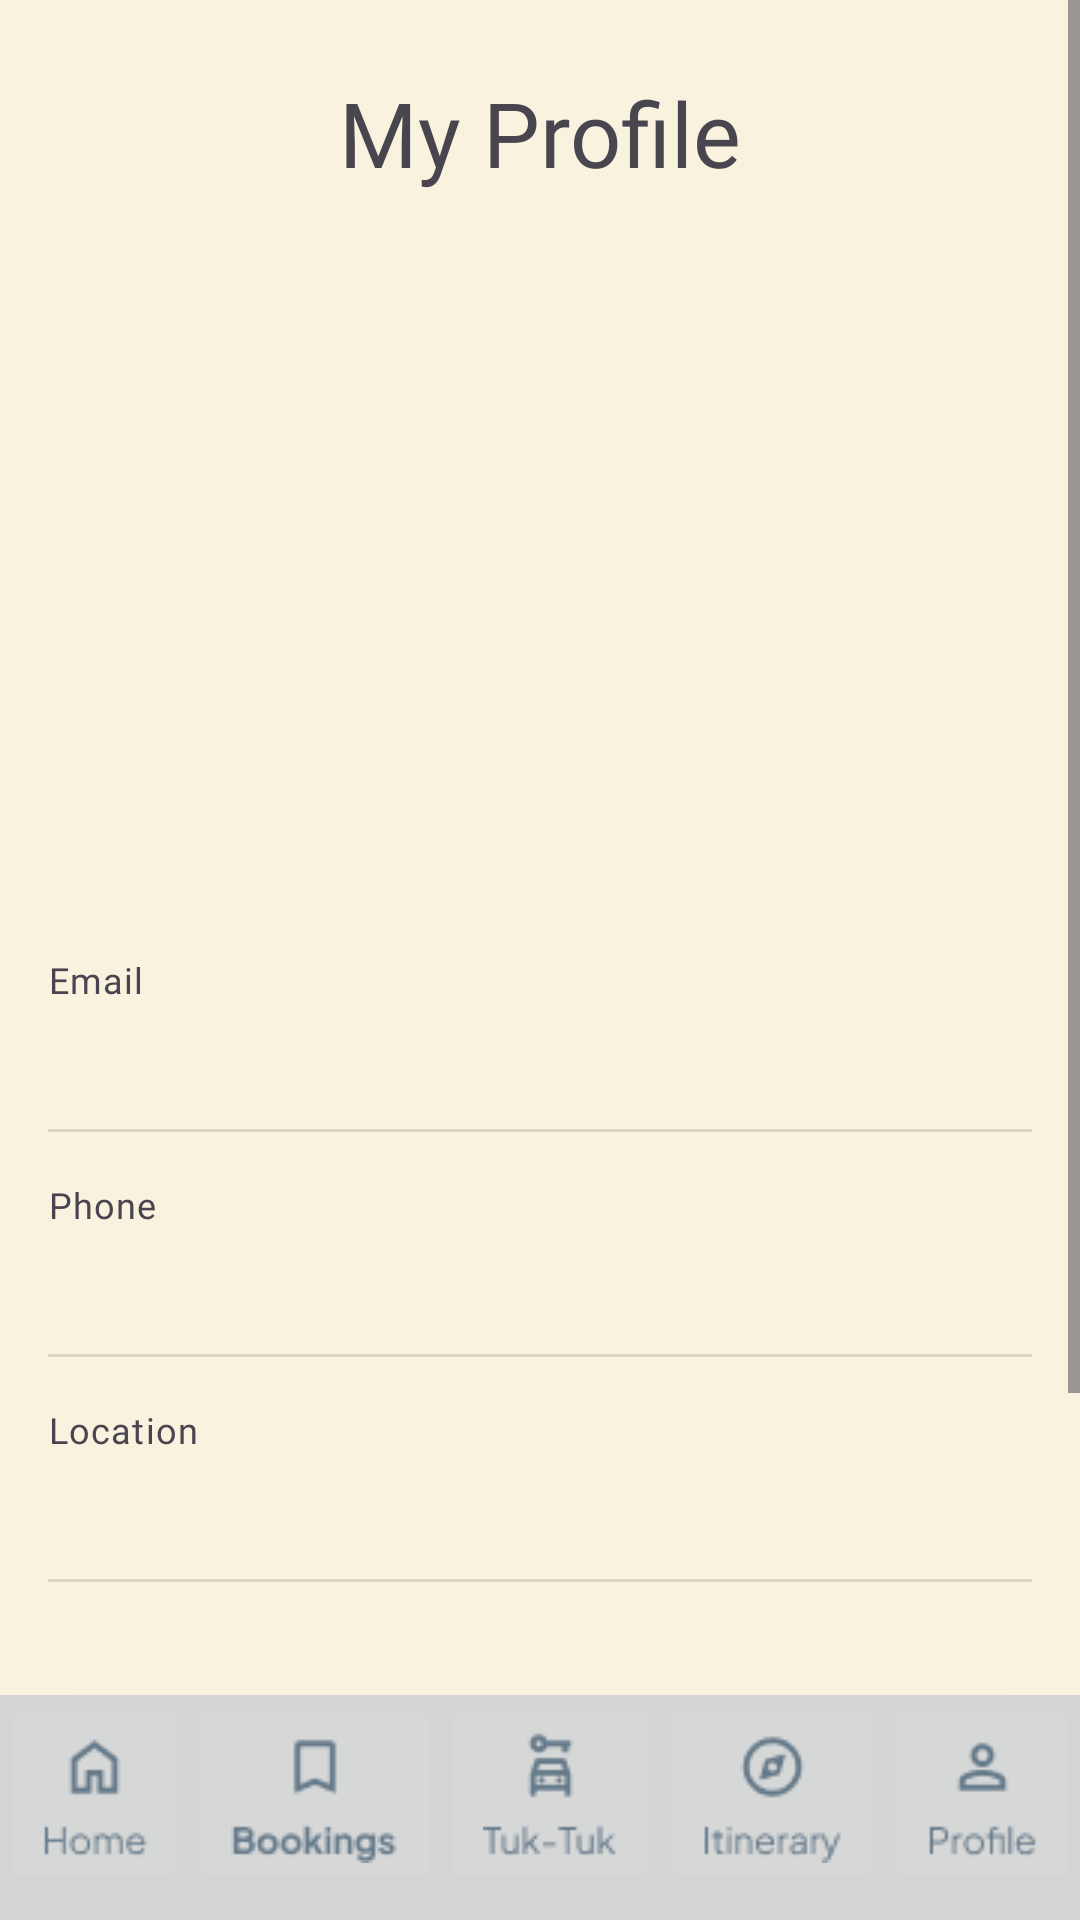

The Android layout XML behind this screen, and the referenced resources:
<!-- AndroidManifest.xml: application theme Theme.Voyasia -->
<!-- res/layout/profile.xml -->
<?xml version="1.0" encoding="utf-8"?>
<androidx.constraintlayout.widget.ConstraintLayout xmlns:android="http://schemas.android.com/apk/res/android"
    xmlns:app="http://schemas.android.com/apk/res-auto"
    xmlns:tools="http://schemas.android.com/tools"
    android:layout_width="match_parent"
    android:layout_height="match_parent"
    android:background="#f9f2df"
    tools:context=".ProfileActivity"> 

    <ScrollView
        android:id="@+id/profile_scroll_view"
        android:layout_width="0dp"
        android:layout_height="0dp"
        app:layout_constraintTop_toTopOf="parent"
        app:layout_constraintBottom_toTopOf="@+id/navigation_bar_container_profile"
        app:layout_constraintStart_toStartOf="parent"
        app:layout_constraintEnd_toEndOf="parent"
        android:fillViewport="true">

        <androidx.constraintlayout.widget.ConstraintLayout
            android:id="@+id/profile_inner_constraint_layout"
            android:layout_width="match_parent"
            android:layout_height="wrap_content"
            android:paddingStart="16dp"
            android:paddingEnd="16dp"
            android:paddingBottom="16dp">

            <TextView
                android:id="@+id/profile_page_title"
                android:layout_width="wrap_content"
                android:layout_height="wrap_content"
                android:layout_marginTop="24dp"
                android:fontFamily="@font/montserrat_semibold"
                android:text="@string/my_profile"
                android:textAlignment="center"
                android:textSize="30sp"
                app:layout_constraintEnd_toEndOf="parent"
                app:layout_constraintStart_toStartOf="parent"
                app:layout_constraintTop_toTopOf="parent" />

            <com.google.android.material.imageview.ShapeableImageView
                android:id="@+id/profile_image"
                android:layout_width="120dp"
                android:layout_height="120dp"
                android:layout_marginTop="24dp"
                android:scaleType="centerCrop"
                app:layout_constraintEnd_toEndOf="parent"
                app:layout_constraintStart_toStartOf="parent"
                app:layout_constraintTop_toBottomOf="@+id/profile_page_title"
                app:shapeAppearanceOverlay="@style/ShapeAppearance.Material3.Corner.Full"
                tools:ignore="ImageContrastCheck"
                tools:srcCompat="@tools:sample/avatars" />
            

            <TextView
                android:id="@+id/profile_user_name"
                android:layout_width="wrap_content"
                android:layout_height="wrap_content"
                android:layout_marginTop="16dp"
                android:fontFamily="@font/montserrat_semibold"
                android:textAppearance="?attr/textAppearanceHeadline5"
                app:layout_constraintEnd_toEndOf="parent"
                app:layout_constraintStart_toStartOf="parent"
                app:layout_constraintTop_toBottomOf="@+id/profile_image"
                tools:text="Chamathka Anuththara" />

            <TextView
                android:id="@+id/profile_user_bio"
                android:layout_width="0dp"
                android:layout_height="wrap_content"
                android:layout_marginTop="8dp"
                android:fontFamily="@font/montserrat_medium"
                android:textAlignment="center"
                android:textAppearance="?attr/textAppearanceBody1"
                app:layout_constraintEnd_toEndOf="parent"
                app:layout_constraintStart_toStartOf="parent"
                app:layout_constraintTop_toBottomOf="@+id/profile_user_name"
                tools:text="Travel enthusiast | Photographer | Foodie" />

            
            <TextView
                android:id="@+id/label_email"
                style="@style/ProfileLabel"
                android:layout_marginTop="32dp"
                android:fontFamily="@font/montserrat_medium"
                android:text="@string/email"
                app:layout_constraintStart_toStartOf="parent"
                app:layout_constraintTop_toBottomOf="@+id/profile_user_bio" />

            <TextView
                android:id="@+id/profile_email"
                style="@style/ProfileValue"
                android:fontFamily="@font/montserrat_medium"
                app:layout_constraintEnd_toEndOf="parent"
                app:layout_constraintStart_toStartOf="parent"
                app:layout_constraintTop_toBottomOf="@+id/label_email"
                tools:text="chamathkaanuththara@example.com" />

            <View style="@style/ProfileDivider"
                android:id="@+id/divider1"
                app:layout_constraintTop_toBottomOf="@+id/profile_email"
                app:layout_constraintStart_toStartOf="parent"
                app:layout_constraintEnd_toEndOf="parent"/>

            <TextView
                android:id="@+id/label_phone"
                style="@style/ProfileLabel"
                android:fontFamily="@font/montserrat_medium"
                android:text="@string/phone"
                app:layout_constraintStart_toStartOf="parent"
                app:layout_constraintTop_toBottomOf="@+id/divider1" />

            <TextView
                android:id="@+id/profile_phone"
                style="@style/ProfileValue"
                android:fontFamily="@font/montserrat_medium"
                app:layout_constraintEnd_toEndOf="parent"
                app:layout_constraintStart_toStartOf="parent"
                app:layout_constraintTop_toBottomOf="@+id/label_phone"
                tools:text="+94 77 123 4567" />

            <View style="@style/ProfileDivider"
                android:id="@+id/divider2"
                app:layout_constraintTop_toBottomOf="@+id/profile_phone"
                app:layout_constraintStart_toStartOf="parent"
                app:layout_constraintEnd_toEndOf="parent"/>

            <TextView
                android:id="@+id/label_location"
                style="@style/ProfileLabel"
                android:fontFamily="@font/montserrat_medium"
                android:text="@string/location"
                app:layout_constraintStart_toStartOf="parent"
                app:layout_constraintTop_toBottomOf="@+id/divider2" />

            <TextView
                android:id="@+id/profile_location"
                style="@style/ProfileValue"
                android:fontFamily="@font/montserrat_medium"
                app:layout_constraintEnd_toEndOf="parent"
                app:layout_constraintStart_toStartOf="parent"
                app:layout_constraintTop_toBottomOf="@+id/label_location"
                tools:text="Colombo, Sri Lanka" />

            <View style="@style/ProfileDivider"
                android:id="@+id/divider3"
                app:layout_constraintTop_toBottomOf="@+id/profile_location"
                app:layout_constraintStart_toStartOf="parent"
                app:layout_constraintEnd_toEndOf="parent"/>

            <Button
                android:id="@+id/button_edit_profile"
                android:layout_width="0dp"
                android:layout_height="wrap_content"
                android:layout_marginTop="32dp"
                android:text="@string/edit_profile"
                android:paddingTop="12dp"
                android:paddingBottom="12dp"
                app:layout_constraintTop_toBottomOf="@+id/divider3"
                app:layout_constraintStart_toStartOf="parent"
                app:layout_constraintEnd_toEndOf="parent"
                app:layout_constraintWidth_max="320dp"/> 

            <Button
                android:id="@+id/button_logout"
                style="@style/Widget.Material3.Button.OutlinedButton"
                android:layout_width="0dp"
                android:layout_height="wrap_content"
                android:layout_marginTop="16dp"
                android:text="@string/logout"
                android:textColor="?attr/colorError"
                app:strokeColor="?attr/colorError"
                android:paddingTop="12dp"
                android:paddingBottom="12dp"
                app:layout_constraintTop_toBottomOf="@+id/button_edit_profile"
                app:layout_constraintStart_toStartOf="parent"
                app:layout_constraintEnd_toEndOf="parent"
                app:layout_constraintWidth_max="320dp"/> 

        </androidx.constraintlayout.widget.ConstraintLayout>
    </ScrollView>

    
    <FrameLayout
        android:id="@+id/navigation_bar_container_profile"
        android:layout_width="match_parent"
        android:layout_height="wrap_content"
        app:layout_constraintBottom_toBottomOf="parent"
        app:layout_constraintStart_toStartOf="parent"
        app:layout_constraintEnd_toEndOf="parent">

        <include layout="@layout/navigation_bar" />

    </FrameLayout>

</androidx.constraintlayout.widget.ConstraintLayout>
<!-- res/layout/navigation_bar.xml (included above) -->
<?xml version="1.0" encoding="utf-8"?>
<LinearLayout xmlns:android="http://schemas.android.com/apk/res/android"
    xmlns:app="http://schemas.android.com/apk/res-auto"
    xmlns:tools="http://schemas.android.com/tools"
    android:layout_width="match_parent"
    android:layout_height="75dp"
    android:background="#D4D5D5">

    <ImageButton
        android:id="@+id/nav_home"
        android:layout_width="wrap_content"
        android:layout_height="wrap_content"
        android:layout_weight="1"
        app:srcCompat="@drawable/home"
        tools:ignore="ContentDescription,SpeakableTextPresentCheck,ImageContrastCheck" />

    <ImageButton
        android:id="@+id/nav_hotels"
        android:layout_width="wrap_content"
        android:layout_height="wrap_content"
        android:layout_weight="1"
        app:srcCompat="@drawable/booking"
        tools:ignore="ContentDescription,SpeakableTextPresentCheck,ImageContrastCheck" />

    <ImageButton
        android:id="@+id/nav_ride"
        android:layout_width="wrap_content"
        android:layout_height="wrap_content"
        android:layout_weight="1"
        app:srcCompat="@drawable/tuktuk"
        tools:ignore="ContentDescription,SpeakableTextPresentCheck,ImageContrastCheck" />

    <ImageButton
        android:id="@+id/nav_planner"
        android:layout_width="wrap_content"
        android:layout_height="wrap_content"
        android:layout_weight="1"
        app:srcCompat="@drawable/itinerary"
        tools:ignore="ContentDescription,SpeakableTextPresentCheck" />

    <ImageButton
        android:id="@+id/nav_profile"
        android:layout_width="wrap_content"
        android:layout_height="wrap_content"
        android:layout_weight="1"
        app:srcCompat="@drawable/profile"
        tools:ignore="ContentDescription,SpeakableTextPresentCheck,ImageContrastCheck" />
</LinearLayout>
<!-- resources referenced by this layout -->
<resources>
  <!-- drawable booking: png bitmap (drawable, 1262 bytes) -->
  <!-- drawable home: png bitmap (drawable, 881 bytes) -->
  <!-- drawable itinerary: png bitmap (drawable, 1497 bytes) -->
  <!-- drawable profile: png bitmap (drawable, 1013 bytes) -->
  <!-- drawable tuktuk: png bitmap (drawable, 1046 bytes) -->
  <string name="edit_profile">Edit Profile</string>
  <string name="email">Email</string>
  <string name="location">Location</string>
  <string name="logout">Logout</string>
  <string name="my_profile">My Profile</string>
  <string name="phone">Phone</string>
  <style name="ProfileDivider">
          <item name="android:layout_width">0dp</item>
          <item name="android:layout_height">1dp</item>
          <item name="android:layout_marginTop">16dp</item>
          <item name="android:background">?android:attr/listDivider</item> 
      </style>
  <style name="ProfileLabel">
          <item name="android:layout_width">wrap_content</item>
          <item name="android:layout_height">wrap_content</item>
          <item name="android:layout_marginTop">16dp</item>
          <item name="android:textAppearance">?attr/textAppearanceCaption</item>
          <item name="android:textColor">?android:attr/textColorSecondary</item>
      </style>
  <style name="ProfileValue">
          <item name="android:layout_width">0dp</item> 
          <item name="android:layout_height">wrap_content</item>
          <item name="android:layout_marginTop">4dp</item>
          <item name="android:textAppearance">?attr/textAppearanceBody1</item>
          <item name="android:textColor">?android:attr/textColorPrimary</item>
      </style>
  <style name="Theme.Voyasia" parent="Base.Theme.Voyasia" />
  <style name="Base.Theme.Voyasia" parent="Theme.Material3.DayNight.NoActionBar">
          
          
      </style>
</resources>
